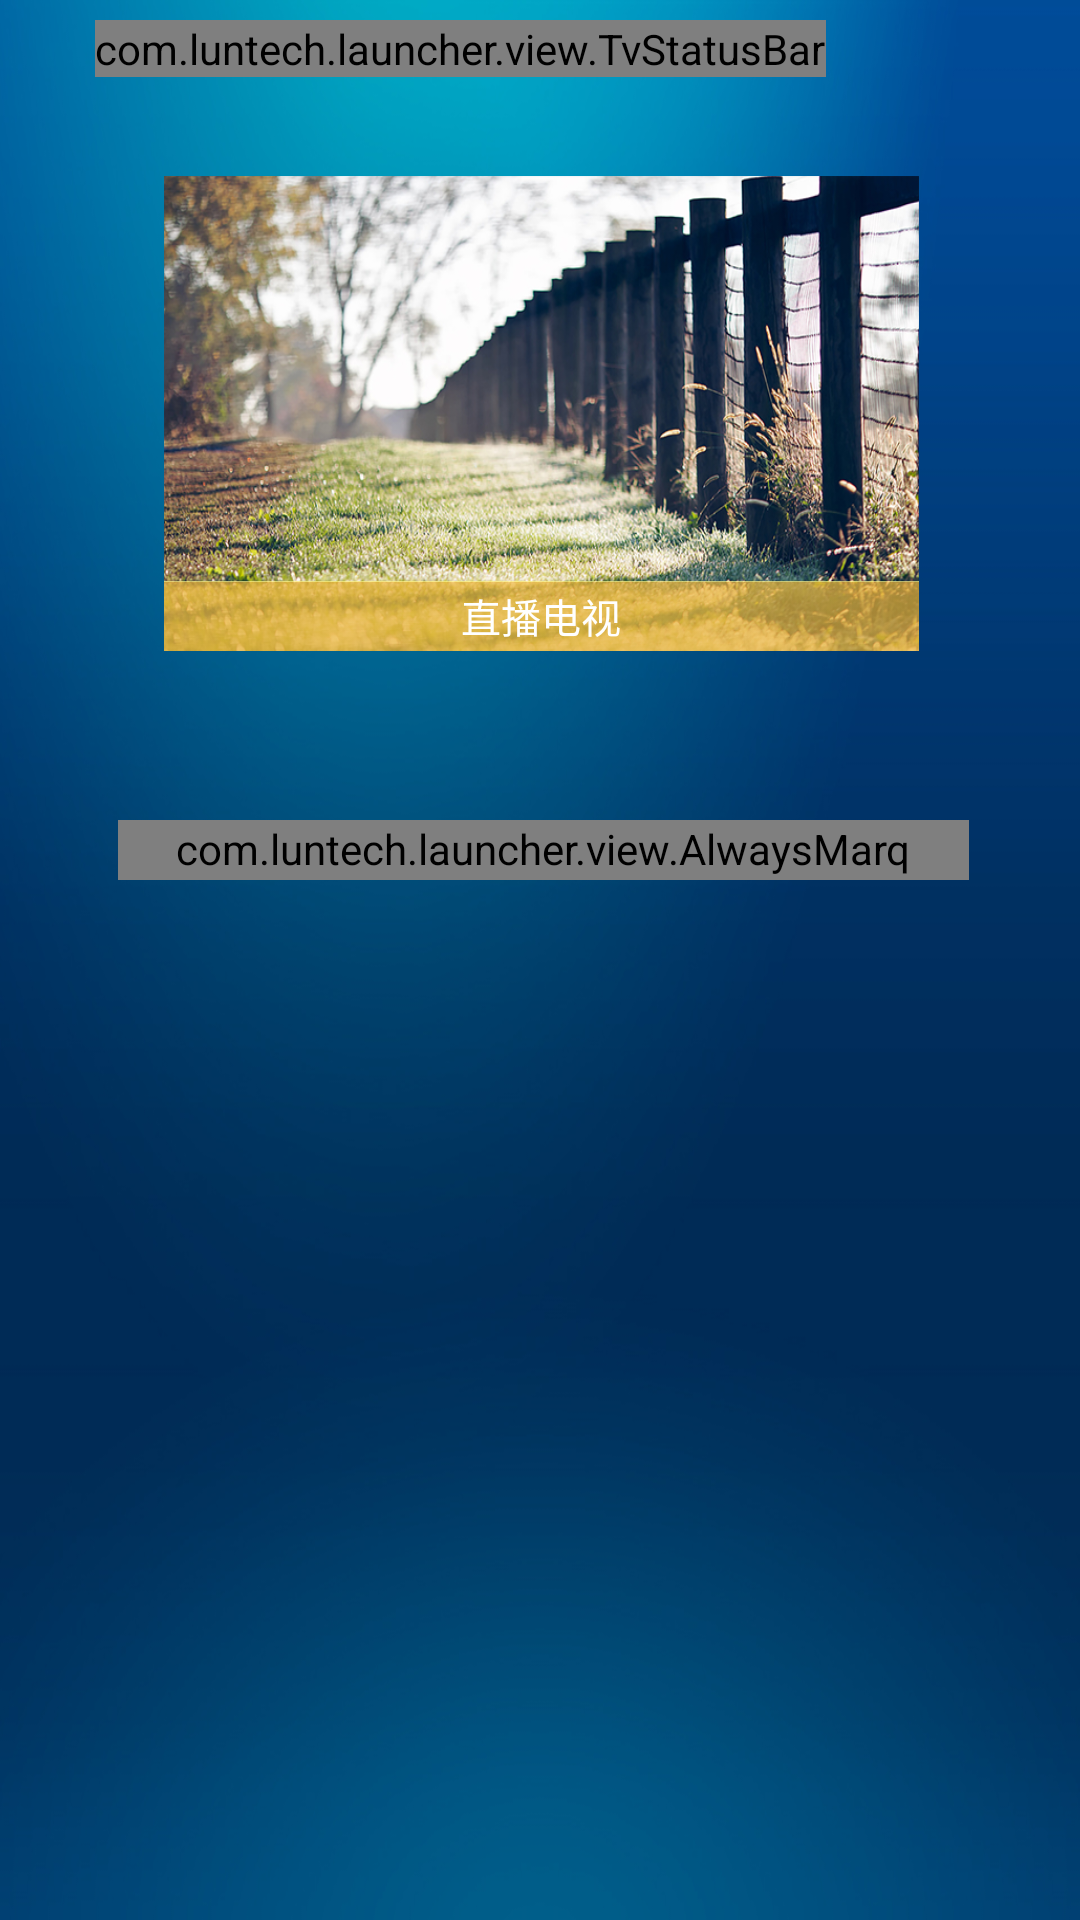

This screen was rendered from an Android layout file. Write that file and the resources it references.
<!-- AndroidManifest.xml: application theme AppTheme -->
<!-- res/layout/iptv_home_layout.xml -->
<RelativeLayout xmlns:android="http://schemas.android.com/apk/res/android"
    xmlns:tools="http://schemas.android.com/tools"
    android:id="@+id/rootview_layout"
    android:layout_width="match_parent"
    android:layout_height="match_parent"
    android:background="@drawable/bg"
    android:paddingBottom="@dimen/global_margin_bottom"
    android:paddingLeft="@dimen/global_margin_left"
    android:paddingRight="@dimen/global_margin_right"
    android:paddingTop="@dimen/global_margin_top" >

    <com.luntech.launcher.view.TvStatusBar
        android:id="@+id/status_layout"
        android:layout_width="wrap_content"
        android:layout_height="wrap_content"
        android:layout_alignParentTop="true" />

    <RelativeLayout
        android:id="@+id/middle_layout"
        android:layout_width="match_parent"
        android:layout_height="wrap_content"
        android:layout_below="@+id/status_layout"
        android:layout_marginTop="@dimen/global_vertical_devider_height_2" >

        <RelativeLayout
            android:id="@+id/thumb_1_layout"
            android:layout_width="@dimen/global_thumb_1_width"
            android:layout_height="@dimen/global_thumb_1_height"
            android:layout_alignParentLeft="true"
            android:background="@drawable/focus_selector"
            android:clickable="true"
            android:focusable="true"
            android:onClick="onClick_Event" >

            <ImageView
                android:id="@+id/thumb_1_view"
                android:layout_width="@dimen/global_thumb_1_width"
                android:layout_height="@dimen/global_thumb_1_height"
                android:scaleType="fitXY"
                android:src="@drawable/global_thumb_1_logo" />

            <ImageView
                android:id="@+id/thumb_1_cover_view"
                android:layout_width="match_parent"
                android:layout_height="@dimen/global_thumb_shadow_height"
                android:layout_alignParentBottom="true"
                android:scaleType="fitXY"
                android:src="@drawable/global_thumb_1_shadow"
                android:visibility="visible" />

            <TextView
                android:id="@+id/thumb_1_label"
                android:layout_width="match_parent"
                android:layout_height="@dimen/global_thumb_shadow_height"
                android:layout_alignParentBottom="true"
                android:gravity="center"
                android:text="@string/global_thumb_1_label"
                android:textColor="@color/white"
                android:textSize="@dimen/global_text_size_large"
                android:visibility="visible" />
         <requestFocus />
        </RelativeLayout>

        <RelativeLayout
            android:id="@+id/thumb_2_layout"
            android:layout_width="match_parent"
            android:layout_height="@dimen/global_thumb_2_height"
            android:layout_alignParentRight="true"
            android:layout_alignParentTop="true"
            android:layout_marginLeft="-29px"
            android:layout_marginRight="-6px"
            android:layout_toRightOf="@+id/thumb_1_layout"
            android:background="@drawable/focus_selector"
            android:clickable="true"
            android:focusable="true"
            android:onClick="onClick_Event" >

            <ImageView
                android:id="@+id/thumb_2_view"
                android:layout_width="@dimen/global_thumb_2_width"
                android:layout_height="@dimen/global_thumb_2_height"
                android:scaleType="fitXY"
                android:src="@drawable/global_thumb_2_logo" />

            <ImageView
                android:id="@+id/thumb_2_cover_view"
                android:layout_width="match_parent"
                android:layout_height="@dimen/global_thumb_shadow_height"
                android:layout_alignBottom="@+id/thumb_2_view"
                android:layout_alignParentBottom="true"
                android:scaleType="fitXY"
                android:src="@drawable/global_thumb_2_shadow" />

            <TextView
                android:id="@+id/thumb_2_label"
                android:layout_width="match_parent"
                android:layout_height="@dimen/global_thumb_shadow_height"
                android:layout_alignParentBottom="true"
                android:gravity="center"
                android:text="@string/global_thumb_2_label"
                android:textColor="@color/white"
                android:textSize="@dimen/global_text_size_large" />
        </RelativeLayout>

        <RelativeLayout
            android:id="@+id/thumb_3_layout"
            android:layout_width="match_parent"
            android:layout_height="@dimen/global_thumb_3_height"
            android:layout_alignParentRight="true"
            android:layout_below="@+id/thumb_2_layout"
            android:layout_marginLeft="-29px"
            android:layout_marginRight="-6px"
            android:layout_marginTop="-27px"
            android:layout_toRightOf="@+id/thumb_1_layout"
            android:background="@drawable/focus_selector"
            android:clickable="true"
            android:focusable="true"
            android:onClick="onClick_Event" >

            <ImageView
                android:id="@+id/thumb_3_view"
                android:layout_width="@dimen/global_thumb_3_width"
                android:layout_height="@dimen/global_thumb_3_height"
                android:scaleType="fitXY"
                android:src="@drawable/global_thumb_3_logo" />

            <ImageView
                android:id="@+id/thumb_3_cover_view"
                android:layout_width="match_parent"
                android:layout_height="@dimen/global_thumb_shadow_height"
                android:layout_alignParentBottom="true"
                android:scaleType="fitXY"
                android:src="@drawable/global_thumb_3_shadow" />

            <TextView
                android:id="@+id/thumb_3_label"
                android:layout_width="match_parent"
                android:layout_height="@dimen/global_thumb_shadow_height"
                android:layout_alignParentBottom="true"
                android:gravity="center"
                android:text="@string/global_thumb_3_label"
                android:textColor="@color/white"
                android:textSize="@dimen/global_text_size_large" />
        </RelativeLayout>
    </RelativeLayout>

    <GridView
        android:id="@+id/category_layout"
        android:layout_width="match_parent"
        android:layout_height="wrap_content"
        android:layout_below="@+id/middle_layout"
        android:layout_marginTop="-28px"
        android:cacheColorHint="#00000000"
        android:columnWidth="@dimen/global_category_layout_wiith"
        android:horizontalSpacing="17px"
        android:listSelector="@drawable/focus_selector"
        android:numColumns="7"
        android:scrollbars="none"
        android:stretchMode="columnWidth"
        android:verticalSpacing="0dp" />

    <com.luntech.launcher.view.AlwaysMarqueeTextView
        android:id="@+id/ad_content_1"
        android:layout_width="match_parent"
        android:layout_height="@dimen/global_ad_layout_height"
        android:layout_below="@+id/category_layout"
        android:layout_marginTop="-6px"
        android:layout_marginLeft="23px"
        android:layout_marginRight="16px"
        android:background="@drawable/ad_information_bg"
        android:ellipsize="marquee"
        android:focusable="true"
        android:focusableInTouchMode="true"
        android:gravity="left|center_vertical"
        android:marqueeRepeatLimit="marquee_forever"
        android:paddingLeft="50px"
        android:paddingRight="50px"
        android:scrollHorizontally="true"
        android:singleLine="true"
        android:text="@string/ad_text_1"
        android:textColor="@color/white"
        android:textSize="@dimen/global_text_size_small" />

    <LinearLayout
        android:id="@+id/feature_layout"
        android:layout_width="wrap_content"
        android:layout_height="@dimen/global_ad_layout_height"
        android:layout_below="@+id/middle_layout"
        android:layout_centerHorizontal="true"
        android:background="@color/transparent"
        android:visibility="gone" >

        <TextView
            android:id="@+id/feature_menu"
            android:layout_width="match_parent"
            android:layout_height="@dimen/global_ad_layout_height"
            android:gravity="center|left"
            android:paddingLeft="20dp"
            android:paddingRight="20dp"
            android:singleLine="true"
            android:text="@string/feature_menu_1"
            android:textColor="@color/white"
            android:textSize="@dimen/global_text_size_large"
            android:visibility="visible" />
    </LinearLayout>

</RelativeLayout>
<!-- resources referenced by this layout -->
<resources>
  <color name="transparent">#8c000000</color>
  <color name="white">#ffffff</color>
  <dimen name="global_ad_layout_height">40px</dimen>
  <dimen name="global_category_layout_wiith">1150px</dimen>
  <dimen name="global_margin_bottom">35px</dimen>
  <dimen name="global_margin_left">65px</dimen>
  <dimen name="global_margin_right">65px</dimen>
  <dimen name="global_margin_top">15px</dimen>
  <dimen name="global_text_size_large">26px</dimen>
  <dimen name="global_text_size_small">16px</dimen>
  <dimen name="global_thumb_1_height">466px</dimen>
  <dimen name="global_thumb_1_width">833px</dimen>
  <dimen name="global_thumb_2_height">246px</dimen>
  <dimen name="global_thumb_2_width">392px</dimen>
  <dimen name="global_thumb_3_height">246px</dimen>
  <dimen name="global_thumb_3_width">342px</dimen>
  <dimen name="global_thumb_shadow_height">48px</dimen>
  <dimen name="global_vertical_devider_height_2">10px</dimen>
  <!-- drawable ad_information_bg: png bitmap (drawable-mdpi, 1362 bytes) -->
  <!-- drawable bg: jpg bitmap (drawable-hdpi, 274573 bytes) -->
  <!-- drawable focus_selector (drawable) -->
  <?xml version="1.0" encoding="utf-8"?>
  <selector xmlns:android="http://schemas.android.com/apk/res/android">
      <item
          android:state_enabled="false"
          android:drawable="@android:color/transparent"/>
  
      <item
          android:state_pressed="true"
          android:drawable="@drawable/press"/>
  
      <item
          android:state_focused="true"
          android:drawable="@drawable/focus"/>
      
      <item
          android:state_selected="true"
          android:state_window_focused="true"
          android:drawable="@drawable/select"/>
  
      <item
          android:state_selected="true"
          android:state_window_focused="false"
          android:drawable="@drawable/select"/>
  
      <item
          android:drawable="@android:color/transparent"/>
  </selector>
  <!-- drawable global_thumb_1_logo: png bitmap (drawable-xhdpi, 627982 bytes) -->
  <!-- drawable global_thumb_1_shadow: png bitmap (drawable-xhdpi, 435 bytes) -->
  <!-- drawable global_thumb_2_logo: png bitmap (drawable-xhdpi, 361460 bytes) -->
  <!-- drawable global_thumb_3_logo: png bitmap (drawable-mdpi, 246244 bytes) -->
  <!-- drawable global_thumb_3_shadow: png bitmap (drawable-xhdpi, 438 bytes) -->
  <string name="ad_text_1">智能家居，你来想象我来实现... 智能家居，你来想象我来实现... 智能家居，你来你来想象我来实现... 智能家居，你来想象我来实现... 智能家居，你来你来想象我来实现... 智能家居，你来想象我来实现... 智能家居，你来想象我来实现... 智能家居，你来想象我来实现... 智能家居，你来想象我来实现...... 智能家居，你来想象我来实现... 智能家居，你来想象我来实现... 智能家居，你来想象我来实现...</string>
  <string name="feature_menu_1">按OK键进入.</string>
  <string name="global_thumb_1_label">直播电视</string>
  <string name="global_thumb_2_label">智慧政务</string>
  <string name="global_thumb_3_label">物业服务</string>
  <style name="AppTheme" parent="android:Theme.Light" />
</resources>
